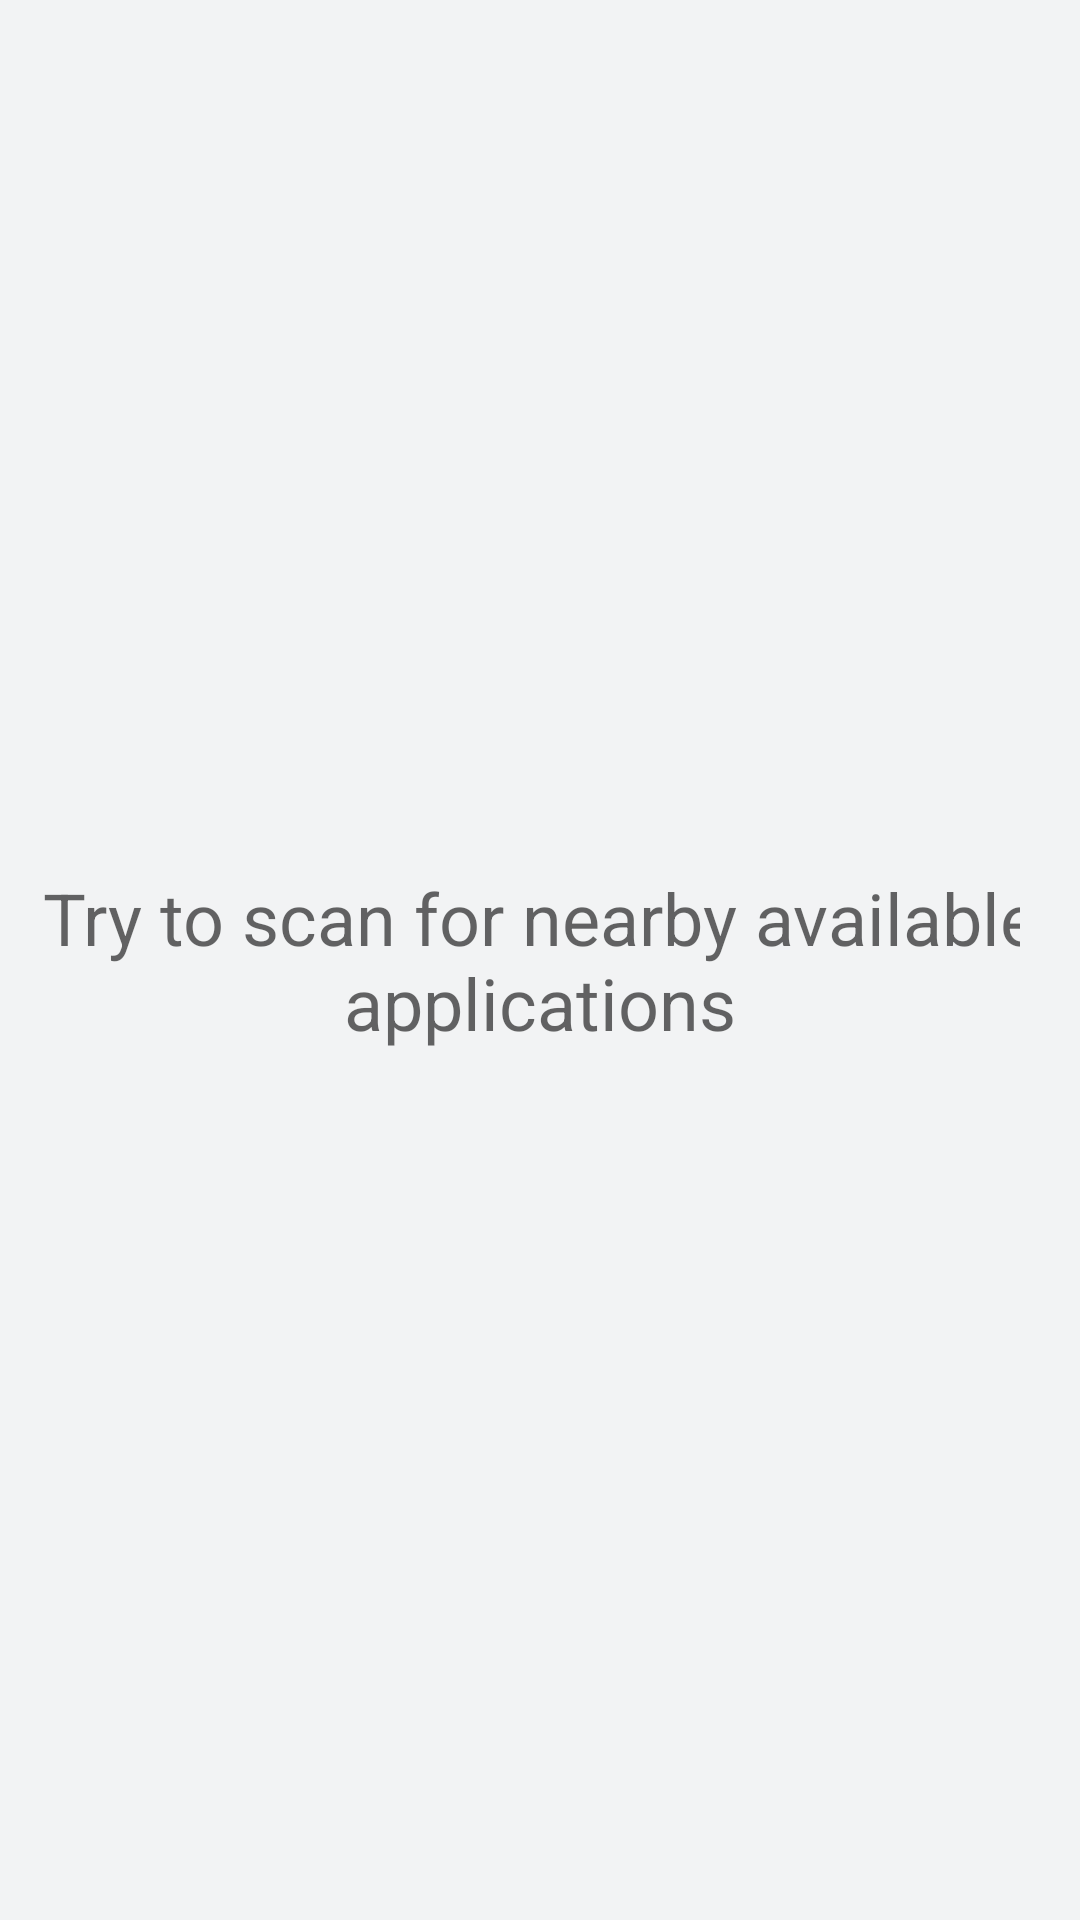

Write the Android layout XML for this screen, with the resource values it uses.
<!-- AndroidManifest.xml: application theme AppTheme -->
<!-- res/layout/activity_main.xml -->
<?xml version="1.0" encoding="utf-8"?>
<RelativeLayout xmlns:android="http://schemas.android.com/apk/res/android"
    android:id="@+id/activity_main_wrapper"

    android:layout_height="match_parent"
    android:layout_width="match_parent"
    android:paddingBottom="10dp"
    android:paddingRight="20dp"

    android:background="@color/colorBackground">

    <LinearLayout xmlns:android="http://schemas.android.com/apk/res/android"
        android:id="@+id/activity_main"
        android:layout_width="match_parent"
        android:layout_height="match_parent"
        android:orientation="vertical"
        android:paddingLeft="16dp"
        android:paddingRight="16dp"
        android:paddingTop="16dp"
        android:paddingBottom="16dp"
        android:layout_alignParentTop="true">
    </LinearLayout>
    
    <TextView
        android:id="@+id/scan_placeholder_text"
        android:layout_width="wrap_content"
        android:layout_height="wrap_content"

        android:textSize="24dp"
        android:hint="Try to scan for nearby available applications"

        android:gravity="center"
        android:layout_centerHorizontal="true"
        android:layout_centerVertical="true"/>

    <ImageButton
        android:id="@+id/buttonToggleScan"

        android:layout_alignParentBottom="true"
        android:layout_width="wrap_content"
        android:layout_height="wrap_content"
        android:layout_alignParentRight="true"
        android:background="@color/colorAccent"

        android:onClick="toggleScan" />
</RelativeLayout>
<!-- resources referenced by this layout -->
<resources>
  <color name="colorAccent">#3c227c</color>
  <color name="colorBackground">#f2f3f4</color>
  <!-- drawable scan_button (drawable) -->
  <?xml version="1.0" encoding="utf-8"?>
  <selector xmlns:android="http://schemas.android.com/apk/res/android">
      <item android:drawable="@drawable/scan_button_normal" /> 
  </selector>
  <style name="AppTheme" parent="Theme.AppCompat.Light.DarkActionBar">
          
          <item name="colorPrimary">@color/colorPrimary</item>
          <item name="colorPrimaryDark">@color/colorPrimaryDark</item>
          <item name="colorAccent">@color/colorAccent</item>
      </style>
  <!-- drawable scan_button_normal (drawable) -->
  <?xml version="1.0" encoding="utf-8"?>
  <selector xmlns:android="http://schemas.android.com/apk/res/android">
      
  </selector>
  <color name="colorPrimary">#2F2C38</color>
  <color name="colorPrimaryDark">#1B1725</color>
</resources>
